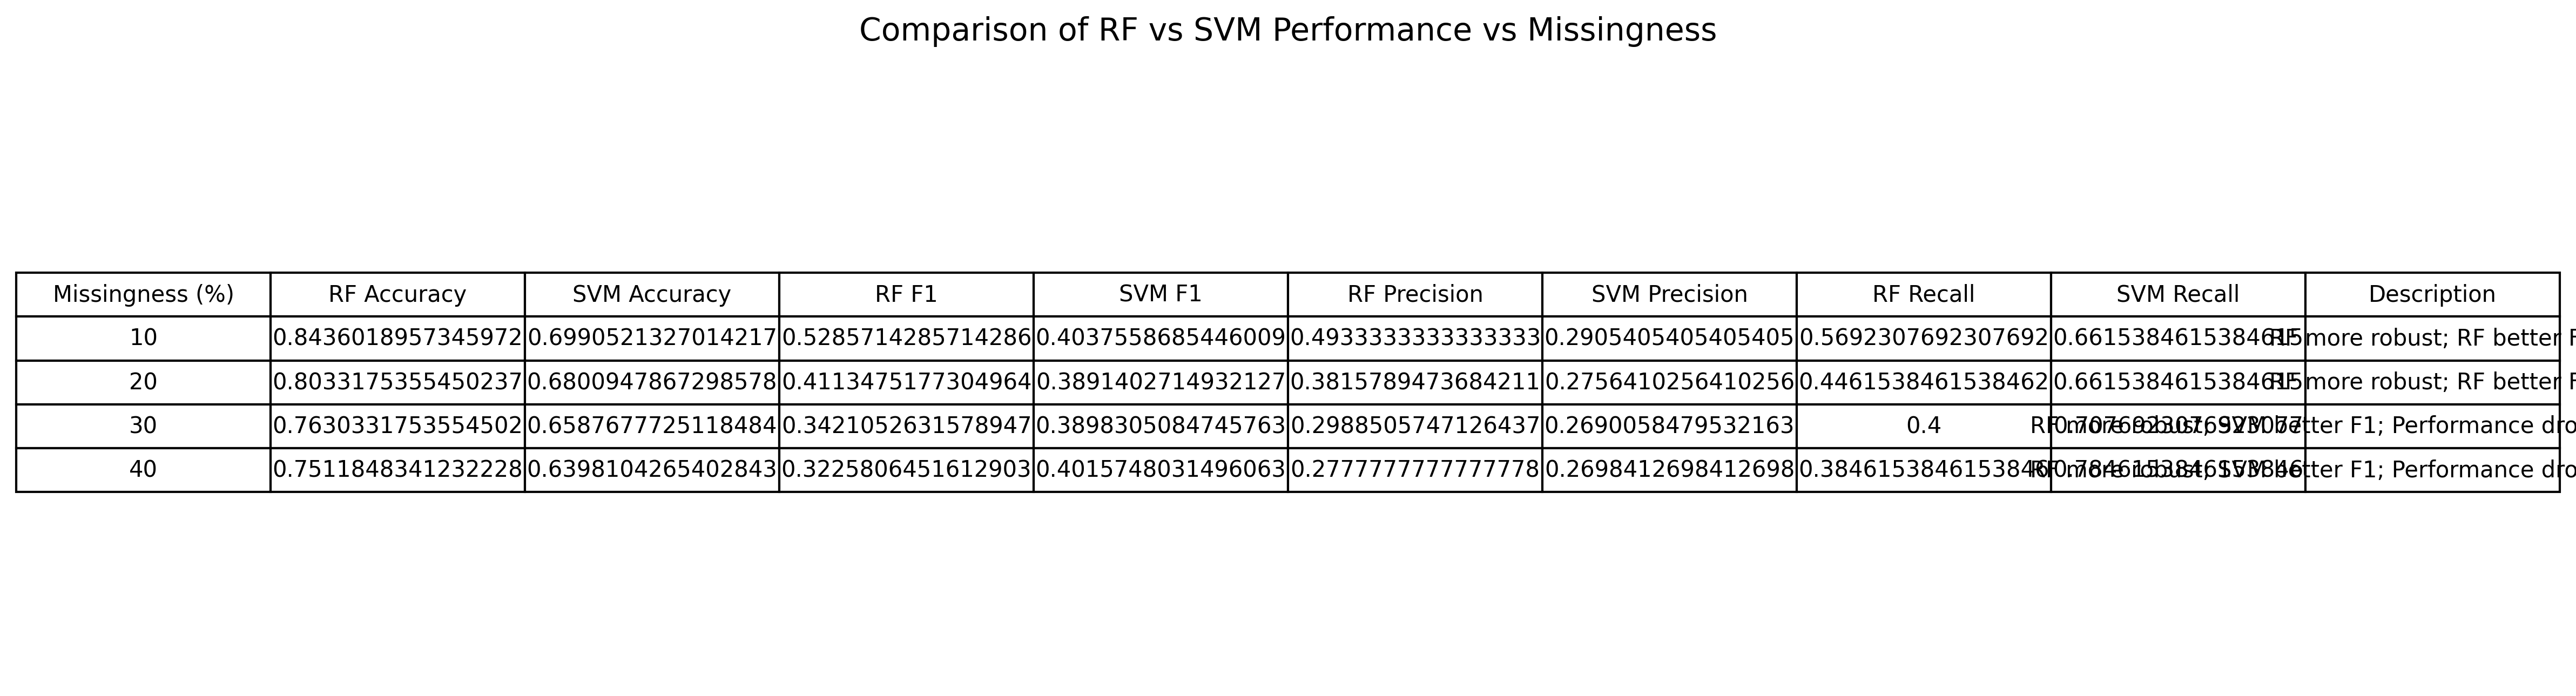

Values plotted in this chart, from the file beside it:
Missingness (%), RF Accuracy, SVM Accuracy, RF F1, SVM F1, RF Precision, SVM Precision, RF Recall, SVM Recall, Description
10, 0.8436, 0.6991, 0.5286, 0.4038, 0.4933, 0.2905, 0.5692, 0.6615, RF more robust; RF better F1
20, 0.8033, 0.6801, 0.4113, 0.3891, 0.3816, 0.2756, 0.4462, 0.6615, RF more robust; RF better F1
30, 0.763, 0.6588, 0.3421, 0.3898, 0.2989, 0.269, 0.4, 0.7077, RF more robust; SVM better F1; Performan…
40, 0.7512, 0.6398, 0.3226, 0.4016, 0.2778, 0.2698, 0.3846, 0.7846, RF more robust; SVM better F1; Performan…
